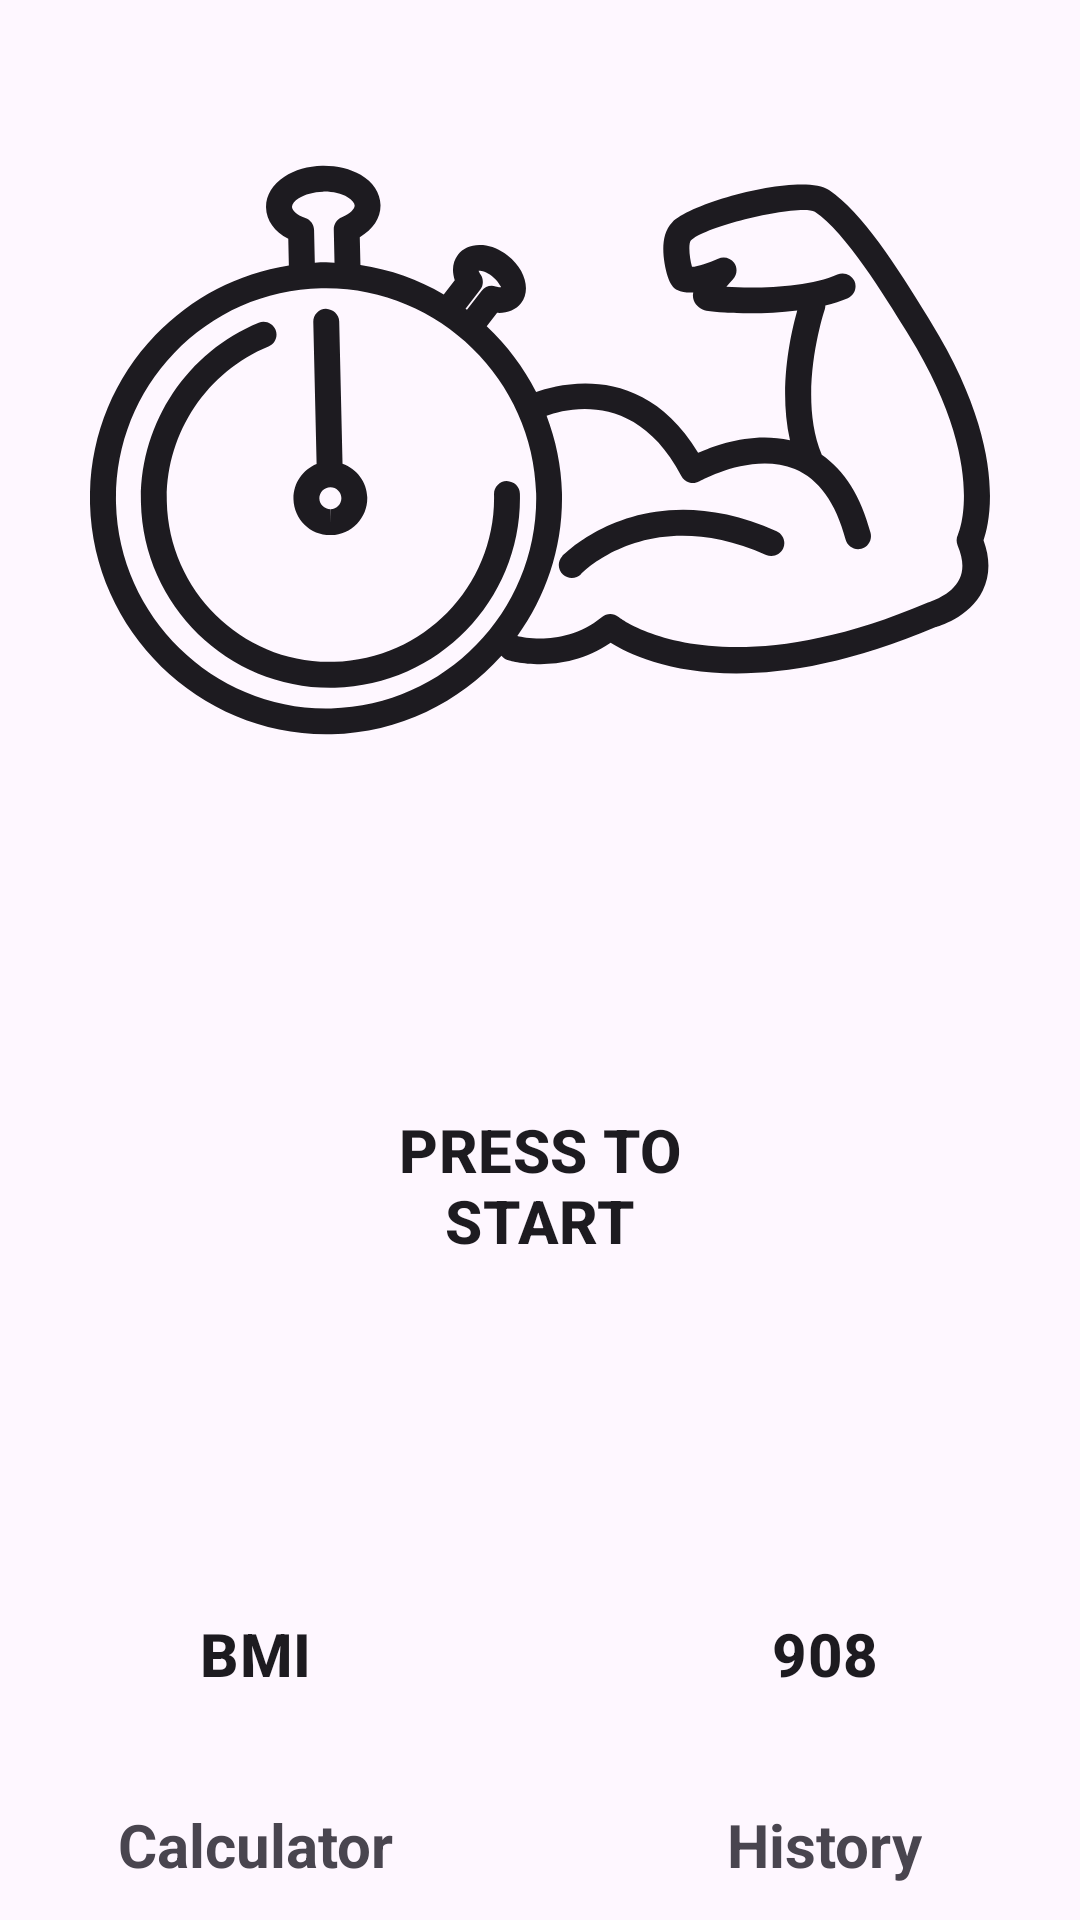

This screen was rendered from an Android layout file. Write that file and the resources it references.
<!-- AndroidManifest.xml: application theme Theme.7MinuteWorkout -->
<!-- res/layout/activity_main.xml -->
<?xml version="1.0" encoding="utf-8"?>
<RelativeLayout xmlns:android="http://schemas.android.com/apk/res/android"
    xmlns:app="http://schemas.android.com/apk/res-auto"
    xmlns:tools="http://schemas.android.com/tools"
    android:layout_width="match_parent"
    android:layout_height="match_parent"
    tools:context=".MainActivity"
    android:orientation="vertical">

    <LinearLayout
        android:layout_width="match_parent"
        android:layout_height="match_parent"
        android:gravity="center|top"
        android:orientation="vertical">

        <ImageView
            android:layout_width="match_parent"
            android:layout_height="300dp"
            android:src="@drawable/ic_mainlogo" />

        <LinearLayout
            android:layout_width="match_parent"
            android:layout_height="@dimen/start_button_size"
            android:layout_margin="20dp"
            android:gravity="center"
            android:orientation="vertical">

            <Button
                android:id="@+id/llStart"
                style="@style/Widget.Material3.Button.ElevatedButton"
                android:layout_width="@dimen/start_button_size"
                android:layout_height="@dimen/start_button_size"
                android:text="PRESS TO START"
                android:textColor="?android:attr/textColorPrimary"
                android:textSize="20sp"
                android:textStyle="bold"
                app:strokeColor="?attr/colorOnSurface"
                app:strokeWidth="1dp" />
        </LinearLayout>

        <LinearLayout
            android:layout_width="match_parent"
            android:layout_height="wrap_content"
            android:gravity="center"
            android:orientation="horizontal">

            <LinearLayout
                android:layout_width="@dimen/start_button_size"
                android:layout_height="@dimen/start_button_size"
                android:layout_margin="20dp"
                android:gravity="center"
                android:orientation="vertical">

                <Button
                    android:id="@+id/btn_bmi"
                    style="@style/Widget.Material3.Button.ElevatedButton"
                    android:layout_width="100dp"
                    android:layout_height="100dp"
                    android:text="BMI"
                    android:textColor="?android:attr/textColorPrimary"
                    android:textSize="20sp"
                    android:textStyle="bold"
                    app:strokeColor="?attr/colorOnSurface"
                    app:strokeWidth="1dp" />

                <TextView
                    android:layout_width="wrap_content"
                    android:layout_height="wrap_content"
                    android:gravity="center"
                    android:text="Calculator"
                    android:textSize="20sp"
                    android:textStyle="bold" />

            </LinearLayout>

            <LinearLayout
                android:layout_width="@dimen/start_button_size"
                android:layout_height="@dimen/start_button_size"
                android:layout_margin="20dp"
                android:gravity="center"
                android:orientation="vertical">

                <Button
                    android:id="@+id/btn_history"
                    style="@style/Widget.Material3.Button.ElevatedButton"
                    android:layout_width="100dp"
                    android:layout_height="100dp"
                    android:text="908"
                    android:textColor="?android:attr/textColorPrimary"
                    android:textSize="20sp"
                    android:textStyle="bold"
                    app:strokeColor="?attr/colorOnSurface"
                    app:strokeWidth="1dp"

                    />

                <TextView
                    android:layout_width="wrap_content"
                    android:layout_height="wrap_content"
                    android:gravity="center"
                    android:text="History"
                    android:textSize="20sp"
                    android:textStyle="bold" />

            </LinearLayout>
        </LinearLayout>
    </LinearLayout>
</RelativeLayout>
<!-- resources referenced by this layout -->
<resources>
  <dimen name="start_button_size">150dp</dimen>
  <!-- drawable ic_mainlogo: vector/xml drawable (drawable, 4608 chars, omitted) -->
  <style name="Theme.7MinuteWorkout" parent="Theme.Material3.Light.NoActionBar">
          
          <item name="colorPrimary">@color/black</item>
          <item name="colorPrimaryVariant">@color/black</item>
          <item name="colorOnPrimary">@color/white</item>
          
          <item name="colorSecondary">@color/mainOrange</item>
          <item name="colorSecondaryVariant">@color/secOrange</item>
          <item name="colorOnSecondary">@color/black</item>
          
          <item name="android:statusBarColor" tools:targetApi="l">?android:attr/colorBackground</item>
          
      </style>
  <color name="black">#FF000000</color>
  <color name="white">#FFFFFFFF</color>
  <color name="mainOrange">#F45C35</color>
  <color name="secOrange">#F17B5D</color>
</resources>
